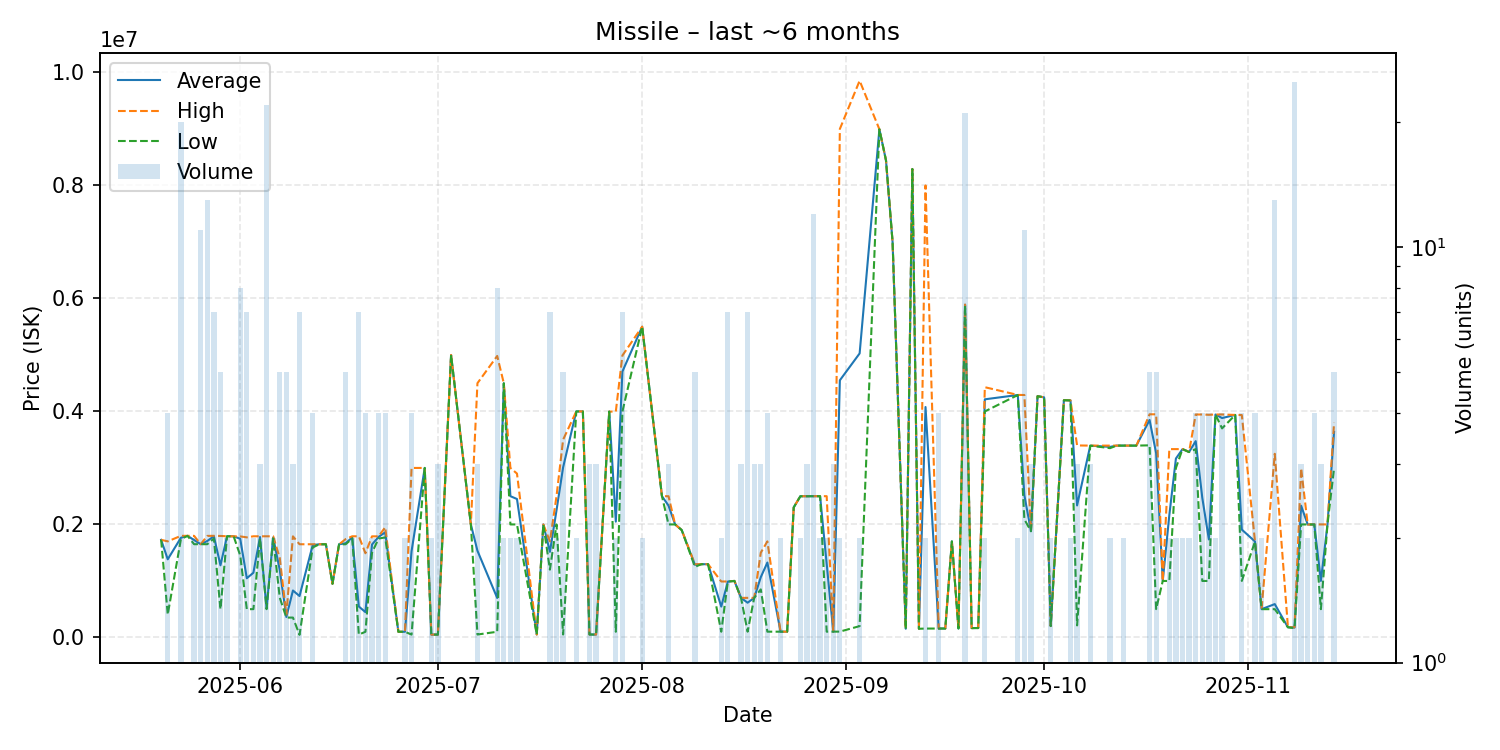

Data behind this chart, as committed beside it:
date, average, highest, lowest, order_count, volume
2025-05-20, 1727000, 1727000, 1727000, 1, 1
2025-05-21, 1382850, 1700000, 405400, 4, 4
2025-05-23, 1764100, 1798000, 1740000, 4, 20
2025-05-24, 1798000, 1798000, 1798000, 1, 1
2025-05-25, 1724000, 1798000, 1650000, 2, 2
2025-05-26, 1650000, 1650000, 1650000, 3, 11
2025-05-27, 1706615, 1797000, 1650000, 11, 13
2025-05-28, 1791143, 1798000, 1750000, 7, 7
2025-05-29, 1276400, 1796000, 500000, 4, 5
2025-05-30, 1790000, 1790000, 1790000, 2, 2
2025-05-31, 1790000, 1790000, 1790000, 1, 1
2025-06-01, 1745750, 1788000, 1450000, 4, 8
2025-06-02, 1047257, 1771000, 500200, 4, 7
2025-06-03, 1145100, 1790000, 500200, 2, 2
2025-06-04, 1776667, 1790000, 1750000, 3, 3
2025-06-05, 515918, 1790000, 500000, 7, 22
2025-06-06, 1770500, 1790000, 1751000, 2, 2
2025-06-07, 1193660, 1406000, 702650, 5, 5
2025-06-08, 361940, 405300, 351100, 2, 5
2025-06-09, 830433, 1789000, 351150, 3, 3
2025-06-10, 732429, 1649000, 45000, 7, 7
2025-06-12, 1634500, 1649000, 1592000, 4, 4
2025-06-13, 1649000, 1649000, 1649000, 1, 1
2025-06-14, 1649000, 1649000, 1649000, 1, 1
2025-06-15, 950000, 950000, 950000, 1, 1
2025-06-16, 1648000, 1648000, 1648000, 1, 1
2025-06-17, 1666800, 1740000, 1648500, 5, 5
2025-06-18, 1770500, 1790000, 1751000, 2, 2
2025-06-19, 547164, 1790000, 50030, 4, 7
2025-06-20, 447500, 1490000, 100000, 2, 4
2025-06-21, 1644500, 1789000, 1500000, 2, 2
2025-06-22, 1779500, 1789000, 1750000, 4, 4
2025-06-23, 1860000, 1950000, 1770000, 4, 4
2025-06-25, 100000, 100000, 100000, 1, 1
2025-06-26, 100000, 100000, 100000, 2, 2
2025-06-27, 1524755, 2999500, 50010, 4, 4
2025-06-29, 3000000, 3000000, 3000000, 1, 1
2025-06-30, 50000, 50000, 50000, 1, 2
2025-07-01, 50000, 50000, 50000, 3, 3
2025-07-03, 4999000, 4999000, 4999000, 1, 1
2025-07-06, 2000000, 2000000, 2000000, 1, 1
2025-07-07, 1534233, 4500000, 51350, 2, 3
2025-07-10, 698088, 4982000, 100000, 4, 8
2025-07-11, 4498500, 4499000, 4498000, 2, 2
2025-07-12, 2500000, 3000000, 2000000, 2, 2
2025-07-13, 2450000, 2900000, 2000000, 2, 2
2025-07-16, 51400, 51400, 51400, 1, 1
2025-07-17, 1999000, 1999000, 1999000, 1, 1
2025-07-18, 1514286, 1700000, 1200000, 4, 7
2025-07-19, 2250000, 2500000, 2000000, 2, 2
2025-07-20, 3009930, 3500000, 51650, 3, 5
2025-07-22, 4000000, 4000000, 4000000, 2, 2
2025-07-23, 4000000, 4000000, 4000000, 1, 1
2025-07-24, 51663, 51670, 51660, 2, 3
2025-07-25, 50553, 51650, 50005, 3, 3
2025-07-27, 3997000, 3997000, 3997000, 1, 1
2025-07-28, 2049050, 3998000, 100100, 2, 2
2025-07-29, 4706286, 4990000, 3998000, 4, 7
2025-08-01, 5500000, 5500000, 5500000, 2, 2
2025-08-04, 2500000, 2500000, 2500000, 1, 1
... 80 more rows
